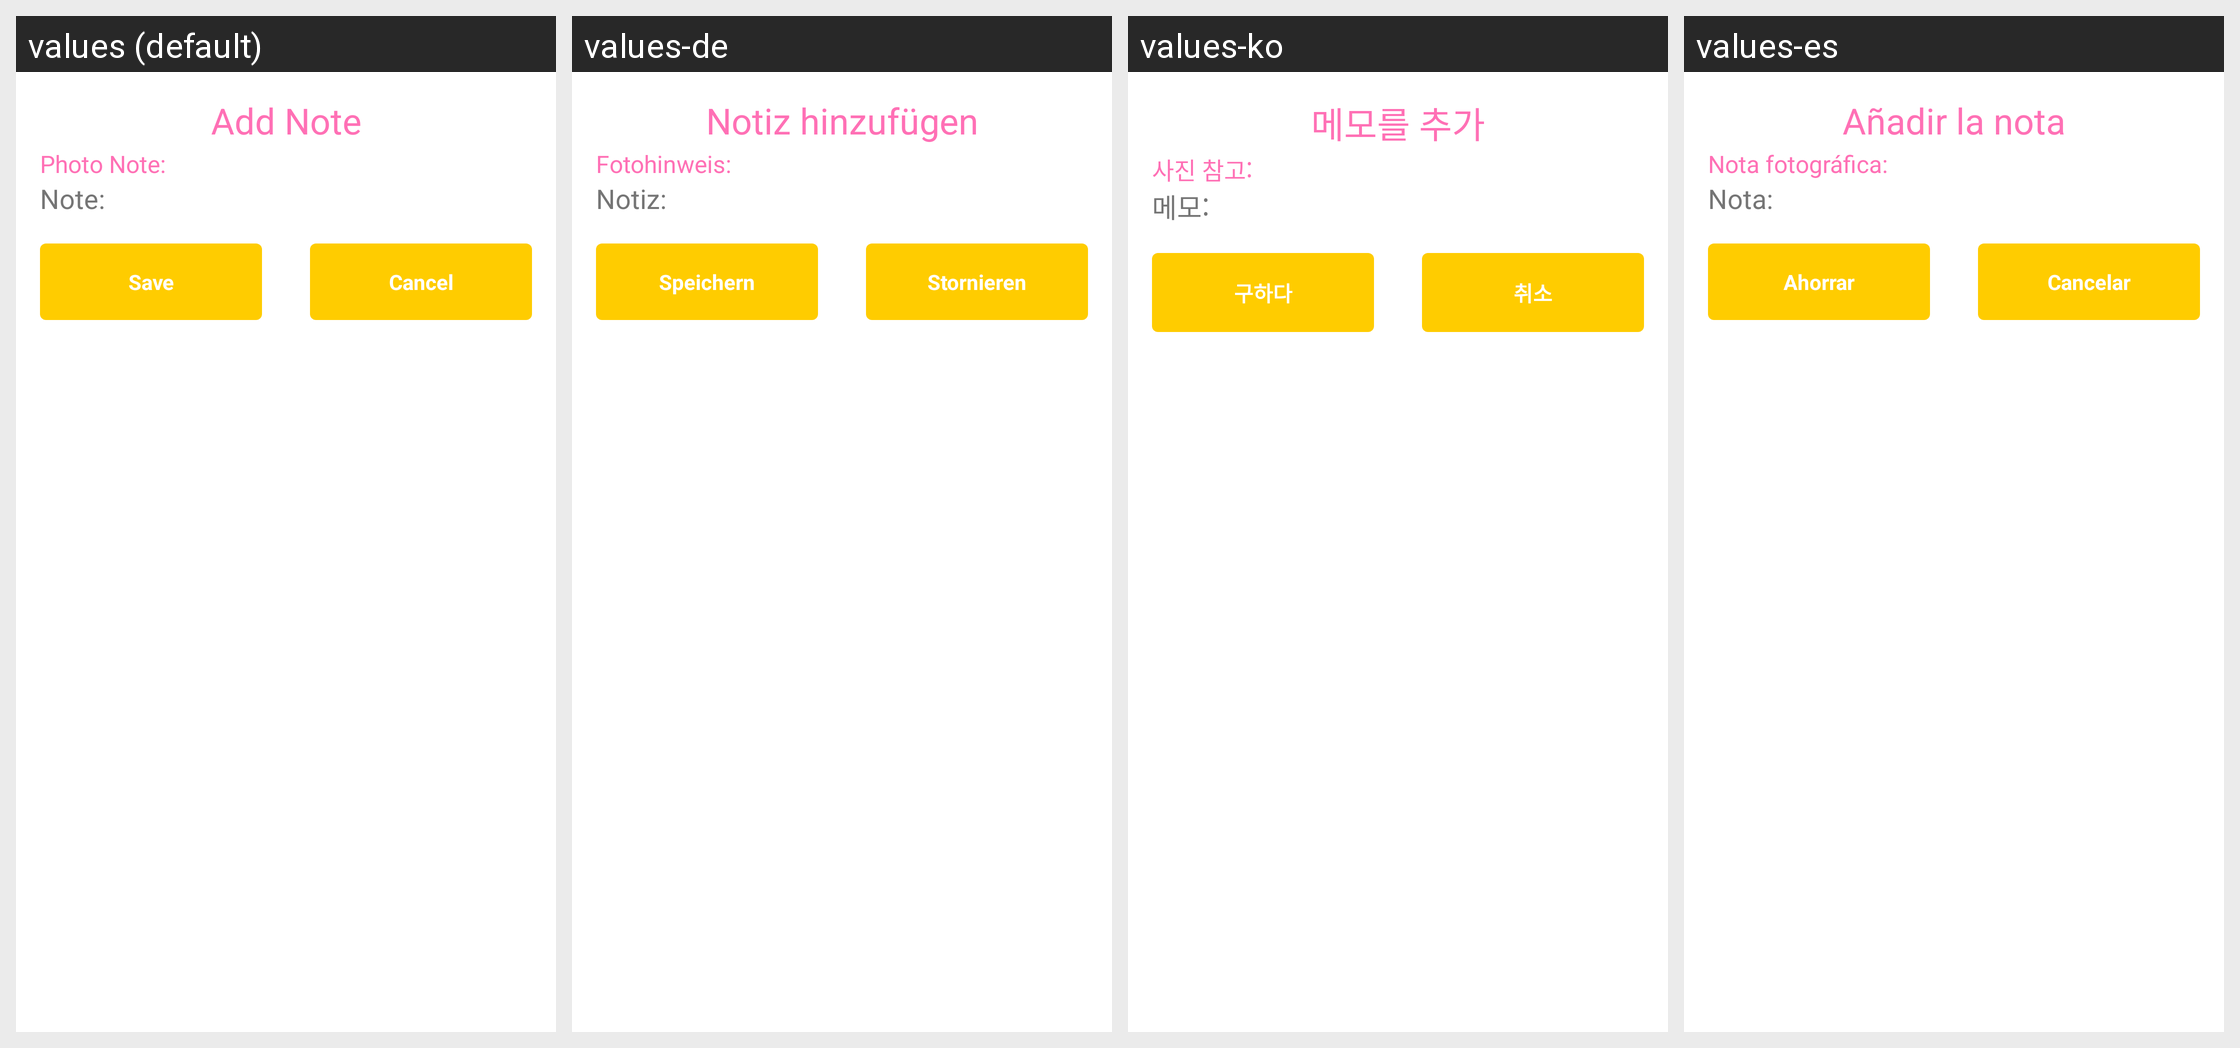

Here is an Android app screen in its default locale and in the app's own translations. Write out the translated-string differences for the strings that appear on this screen.
Android screen res/layout/note_cam_bottom_sheet.xml rendered under 4 locales, left to right: values (default), values-de, values-ko, values-es. Device: Nexus 5 (rendered at 1080×1920; each locale shown at half size, 540×960, under a caption strip naming it); theme Theme.AppCompat.NoActionBar.
Other locales in the repository, not shown: values-ar, values-fr, values-hi, values-tr.
Strings drawn on this screen, with the default value and each locale's value (text and hints the layout hard-codes, and strings that could not be matched under every locale, appear in the picture but are not listed):

add_note
  values: Add Note
  values-de: Notiz hinzufügen
  values-ko: 메모를 추가
  values-es: Añadir la nota

photo_note
  values: Photo Note:
  values-de: Fotohinweis:
  values-ko: 사진 참고:
  values-es: Nota fotográfica:

note
  values: Note:
  values-de: Notiz:
  values-ko: 메모:
  values-es: Nota:

save
  values: Save
  values-de: Speichern
  values-ko: 구하다
  values-es: Ahorrar

cancel
  values: Cancel
  values-de: Stornieren
  values-ko: 취소
  values-es: Cancelar
